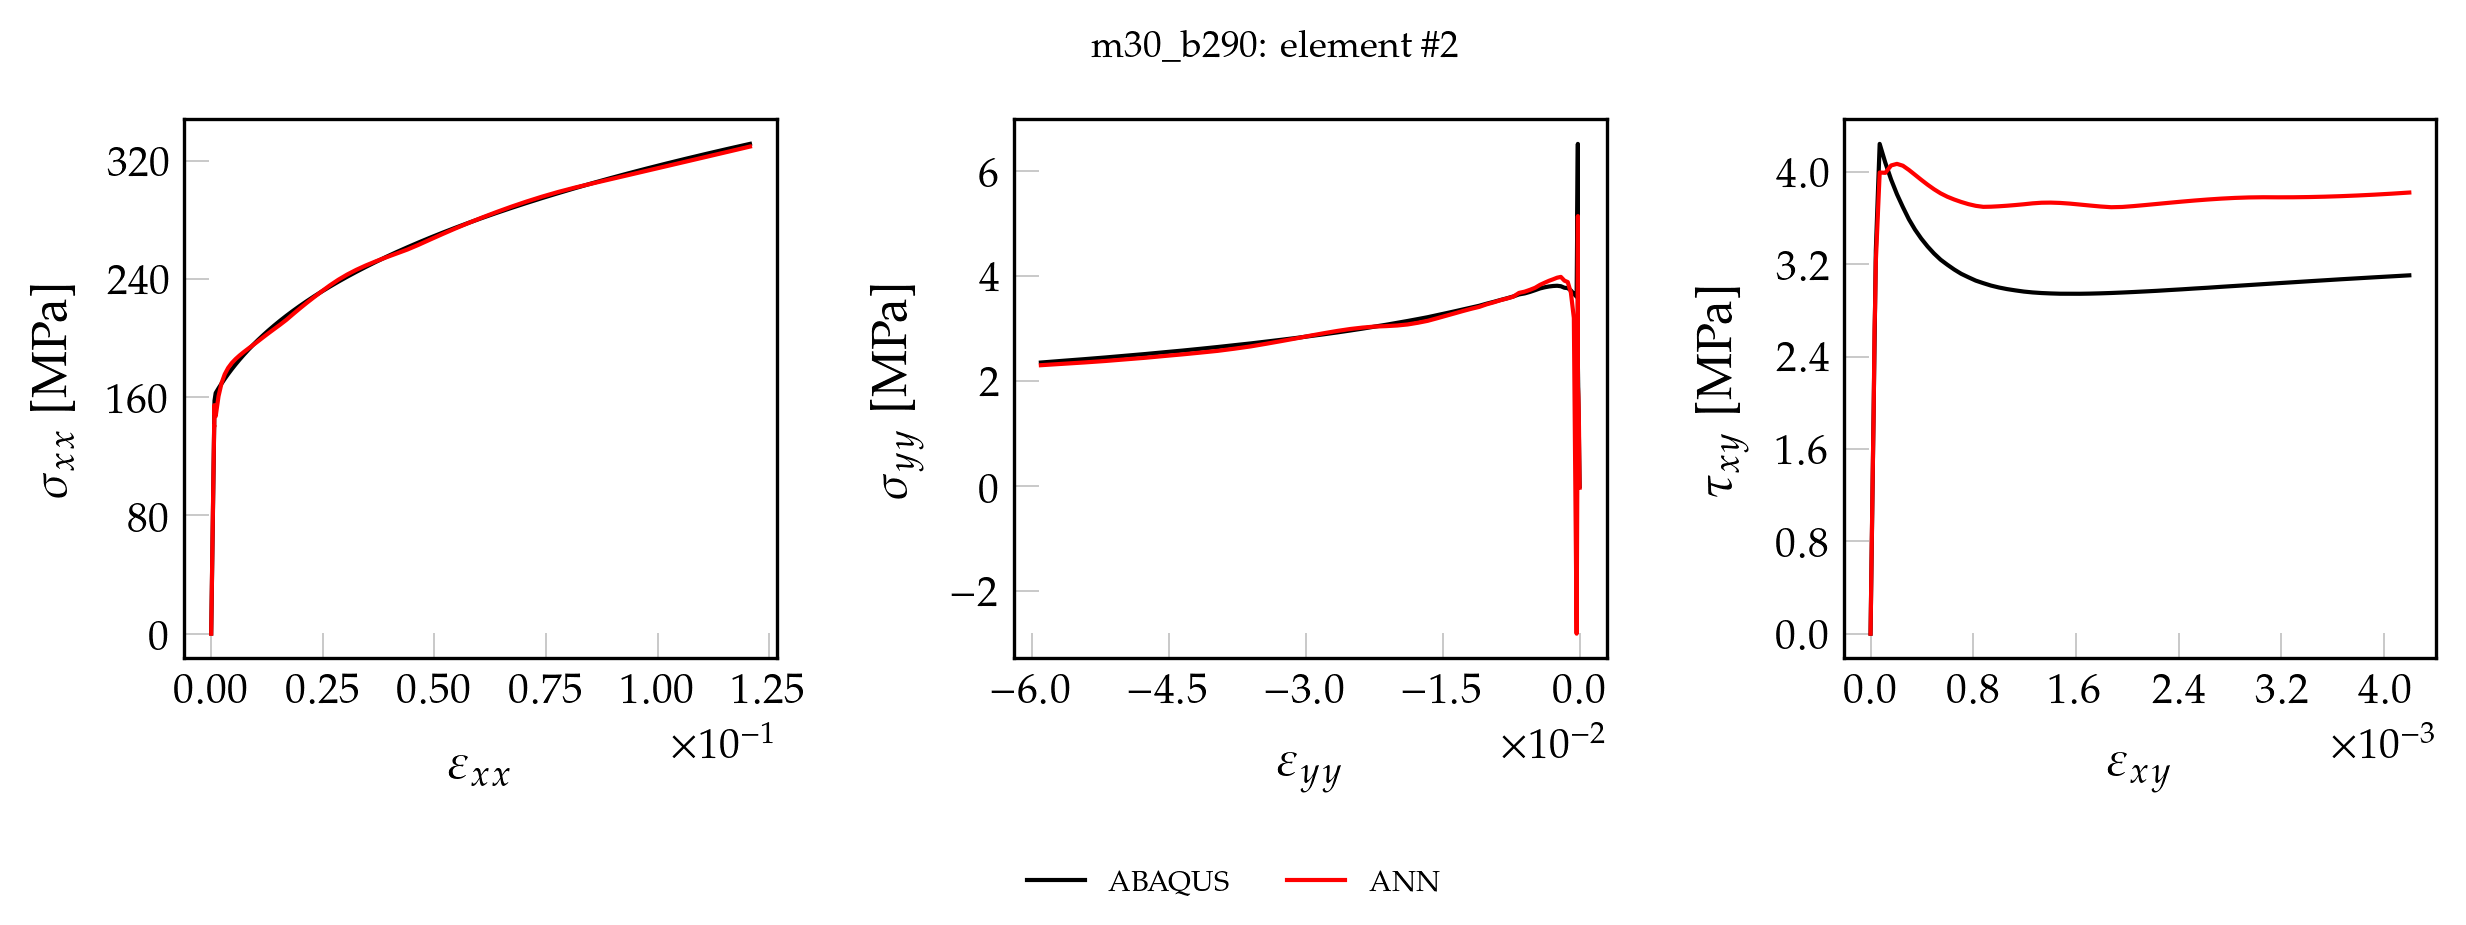

The file beside this chart, header and first rows:
, exx_t, eyy_t, exy_t, sxx_t, syy_t, sxy_t, pred_x, pred_y, pred_xy
0, 0.000000000000, 0.000000000000, 0.000000000000, 0.000000000000, 0.000000000000, 0.000000000000, -1.695, 0.8331, 0.000000000000
1, 0.00001506, -0.000004293, 0.00000046, 3.178, 0.05168, 0.03716, 1.471, 0.8304, 0.007613
2, 0.00003012, -0.000008587, 0.00000092, 6.355, 0.1034, 0.07433, 4.65, 0.8268, 0.04544
3, 0.00004517, -0.00001288, 0.00000138, 9.533, 0.155, 0.1115, 7.828, 0.8296, 0.08318
4, 0.00006023, -0.00001717, 0.000001841, 12.71, 0.2067, 0.1487, 11.02, 0.8285, 0.1212
5, 0.00007529, -0.00002147, 0.000002301, 15.89, 0.2584, 0.1858, 14.22, 0.8346, 0.1592
6, 0.00009035, -0.00002576, 0.000002761, 19.07, 0.3101, 0.223, 17.44, 0.8372, 0.1974
7, 0.0001054, -0.00003005, 0.000003221, 22.24, 0.3617, 0.2602, 20.66, 0.846, 0.2356
8, 0.0001205, -0.00003435, 0.000003681, 25.42, 0.4134, 0.2973, 23.9, 0.8511, 0.274
9, 0.0001355, -0.00003864, 0.000004141, 28.6, 0.4651, 0.3345, 27.15, 0.8649, 0.3124
10, 0.0001506, -0.00004294, 0.000004601, 31.78, 0.5168, 0.3716, 30.41, 0.8737, 0.3511
11, 0.0001656, -0.00004723, 0.000005061, 34.95, 0.5684, 0.4088, 33.69, 0.8923, 0.3899
12, 0.0001807, -0.00005152, 0.000005522, 38.13, 0.6201, 0.446, 36.98, 0.9054, 0.4289
13, 0.0001958, -0.00005582, 0.000005982, 41.31, 0.6718, 0.4831, 40.29, 0.9294, 0.468
14, 0.0002108, -0.00006011, 0.000006442, 44.49, 0.7235, 0.5203, 43.62, 0.9475, 0.5073
15, 0.0002259, -0.0000644, 0.000006902, 47.67, 0.7751, 0.5575, 46.96, 0.9765, 0.5467
16, 0.0002409, -0.0000687, 0.000007362, 50.84, 0.8268, 0.5946, 50.29, 0.9962, 0.5861
17, 0.000256, -0.00007299, 0.000007822, 54.02, 0.8785, 0.6318, 53.63, 1.025, 0.6254
18, 0.000271, -0.00007728, 0.000008282, 57.2, 0.9302, 0.669, 56.95, 1.045, 0.6647
19, 0.0002861, -0.00008158, 0.000008743, 60.38, 0.9819, 0.7061, 60.28, 1.072, 0.704
20, 0.0003012, -0.00008587, 0.000009203, 63.55, 1.034, 0.7433, 63.59, 1.09, 0.7431
21, 0.0003162, -0.00009016, 0.000009663, 66.73, 1.085, 0.7805, 66.92, 1.118, 0.7823
22, 0.0003313, -0.00009446, 0.00001012, 69.91, 1.137, 0.8176, 70.22, 1.136, 0.8213
23, 0.0003463, -0.00009875, 0.00001058, 73.09, 1.189, 0.8548, 73.54, 1.163, 0.8605
24, 0.0003614, -0.000103, 0.00001104, 76.26, 1.24, 0.892, 76.83, 1.18, 0.8994
25, 0.0003765, -0.0001073, 0.0000115, 79.44, 1.292, 0.9291, 80.14, 1.207, 0.9384
26, 0.0003915, -0.0001116, 0.00001196, 82.62, 1.344, 0.9663, 83.43, 1.223, 0.9772
27, 0.0004066, -0.0001159, 0.00001242, 85.8, 1.395, 1.003, 86.73, 1.249, 1.016
28, 0.0004216, -0.0001202, 0.00001288, 88.98, 1.447, 1.041, 90, 1.265, 1.055
29, 0.0004367, -0.0001245, 0.00001334, 92.15, 1.499, 1.078, 93.3, 1.292, 1.094
30, 0.0004517, -0.0001288, 0.0000138, 95.33, 1.55, 1.115, 96.57, 1.306, 1.133
31, 0.0004668, -0.0001331, 0.00001426, 98.51, 1.602, 1.152, 99.85, 1.331, 1.171
32, 0.0004819, -0.0001374, 0.00001472, 101.7, 1.654, 1.189, 103.1, 1.346, 1.21
33, 0.0004969, -0.0001417, 0.00001518, 104.9, 1.705, 1.226, 106.4, 1.37, 1.249
34, 0.000512, -0.000146, 0.00001565, 108, 1.757, 1.264, 109.6, 1.384, 1.287
35, 0.000527, -0.0001503, 0.0000161, 111.2, 1.809, 1.301, 112.9, 1.408, 1.326
36, 0.0005421, -0.0001546, 0.00001657, 114.4, 1.86, 1.338, 116.2, 1.422, 1.364
37, 0.0005571, -0.0001589, 0.00001703, 117.6, 1.912, 1.375, 119.4, 1.445, 1.403
38, 0.0005722, -0.0001632, 0.00001748, 120.8, 1.964, 1.412, 122.7, 1.459, 1.441
39, 0.0005873, -0.0001674, 0.00001794, 123.9, 2.015, 1.449, 125.9, 1.482, 1.479
40, 0.0006023, -0.0001717, 0.00001841, 127.1, 2.067, 1.487, 129.2, 1.494, 1.518
41, 0.0006174, -0.000176, 0.00001886, 130.3, 2.119, 1.524, 132.4, 1.518, 1.556
42, 0.0006324, -0.0001803, 0.00001933, 133.5, 2.17, 1.561, 135.6, 1.528, 1.594
43, 0.0006475, -0.0001846, 0.00001979, 136.6, 2.222, 1.598, 138.9, 1.551, 1.633
44, 0.0006626, -0.0001889, 0.00002025, 139.8, 2.274, 1.635, 142.1, 1.562, 1.671
45, 0.0006769, -0.0001916, 0.00002407, 142.9, 2.637, 1.944, 142.9, 2.689, 1.943
46, 0.0006913, -0.0001912, 0.00003094, 146.3, 3.727, 2.499, 150.6, 3.941, 2.571
47, 0.0007089, -0.0001886, 0.00003501, 150.5, 5.56, 2.828, 155.3, 5.464, 2.923
48, 0.0007412, -0.0001941, 0.00004114, 157.6, 6.517, 3.323, 153.2, 2.682, 3.309
49, 0.001004, -0.0003283, 0.00007104, 162.8, 3.609, 4.245, 150.5, -2.527, 4.081
50, 0.00164, -0.0006325, 0.0001153, 166, 3.664, 4.081, 165.6, 3.315, 4.117
51, 0.002318, -0.0009572, 0.0001602, 169.2, 3.728, 3.935, 170.1, 3.804, 4.068
52, 0.003035, -0.001301, 0.0002057, 172.5, 3.772, 3.808, 173.7, 4.018, 4.024
53, 0.003796, -0.001666, 0.0002519, 175.7, 3.78, 3.697, 176.8, 4.039, 3.984
54, 0.004602, -0.002053, 0.0002987, 179, 3.808, 3.591, 179.9, 4.101, 3.945
55, 0.005454, -0.002463, 0.0003463, 182.2, 3.817, 3.502, 182.9, 4.065, 3.911
56, 0.006351, -0.002895, 0.0003947, 185.5, 3.813, 3.424, 185.9, 4.013, 3.881
57, 0.007297, -0.00335, 0.000444, 188.7, 3.804, 3.356, 188.8, 3.964, 3.855
58, 0.008293, -0.003831, 0.0004942, 192, 3.788, 3.295, 191.9, 3.906, 3.831
59, 0.009342, -0.004337, 0.0005455, 195.3, 3.767, 3.241, 195, 3.844, 3.811
... 41 more rows
